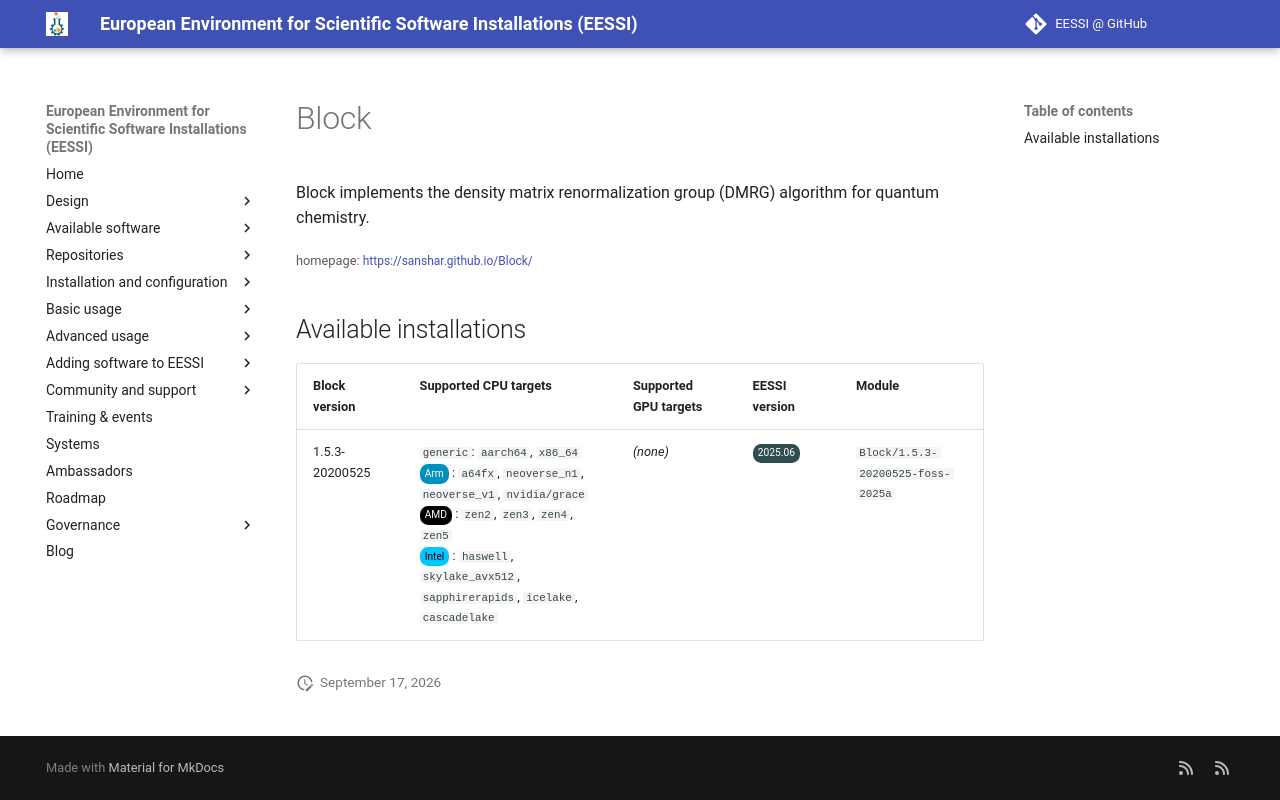

repository: EESSI/docs · page: available_software/detail/Block/index.html · generator: mkdocs

---
json_ld:
  '@context': https://schema.org
  '@type': SoftwareApplication
  applicationCategory: DeveloperApplication
  description: 'Block implements the density matrix renormalization group (DMRG) algorithm
    for

    quantum chemistry.'
  license: Not confirmed
  name: Block
  offers:
    '@type': Offer
    price: 0
  operatingSystem: LINUX
  review:
    '@type': Review
    author:
      '@type': Organization
      name: EESSI
    reviewBody: Application has been successfully made available on all architectures
      supported by EESSI
    reviewRating:
      '@type': Rating
      ratingValue: 5
  softwareRequirements: See https://www.eessi.io/docs/ for how to make EESSI available
    on your system
  softwareVersion: '[''1.5.3-20200525'']'
  url: https://sanshar.github.io/Block/
---
# Block


Block implements the density matrix renormalization group (DMRG) algorithm for
quantum chemistry.

<small>homepage: </small><span class="software-link">[https://sanshar.github.io/Block/](https://sanshar.github.io/Block/)</span>

## Available installations


|Block version|Supported CPU targets|Supported GPU targets|EESSI version|Module|
| --- | --- | --- | --- | --- |
|1.5.3-20200525|`generic`: `aarch64`, `x86_64`<br/><span class="software-cpu-arm">Arm</span>: `a64fx`, `neoverse_n1`, `neoverse_v1`, `nvidia/grace`<br/><span class="software-cpu-amd">AMD</span>: `zen2`, `zen3`, `zen4`, `zen5`<br/><span class="software-cpu-intel">Intel</span>: `haswell`, `skylake_avx512`, `sapphirerapids`, `icelake`, `cascadelake`<br/>|*(none)*|<span class="software-eessi-version-202506">2025.06</span>|`Block/1.5.3-20200525-foss-2025a`|
